The GitHub repository Hero-Bedirhan/Hububat_Hastalik_Tespit contains a labelled image folder "classification_dataset" with 5 categories: black point, fusarium foot rot, healthy leaf, leaf blight, wheat blast. Examples follow, each with its label.

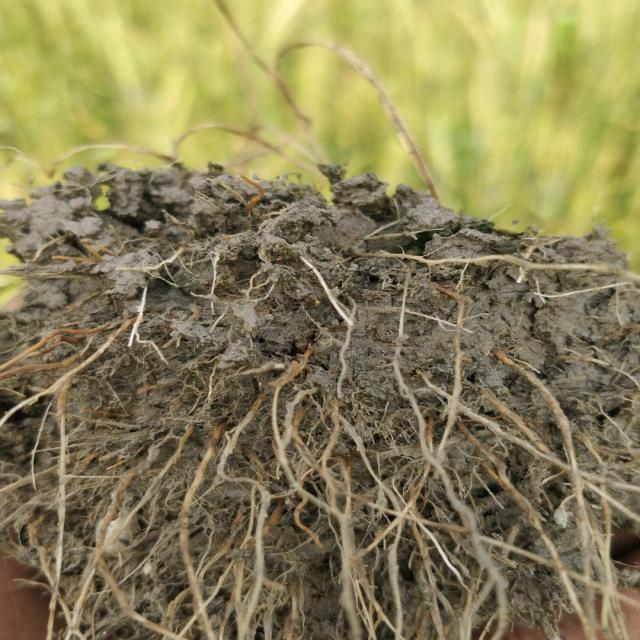
Label: fusarium foot rot

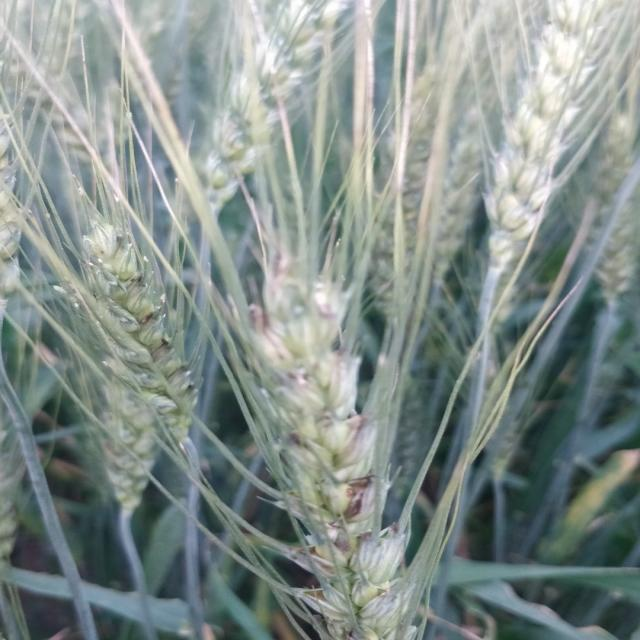
Label: black point

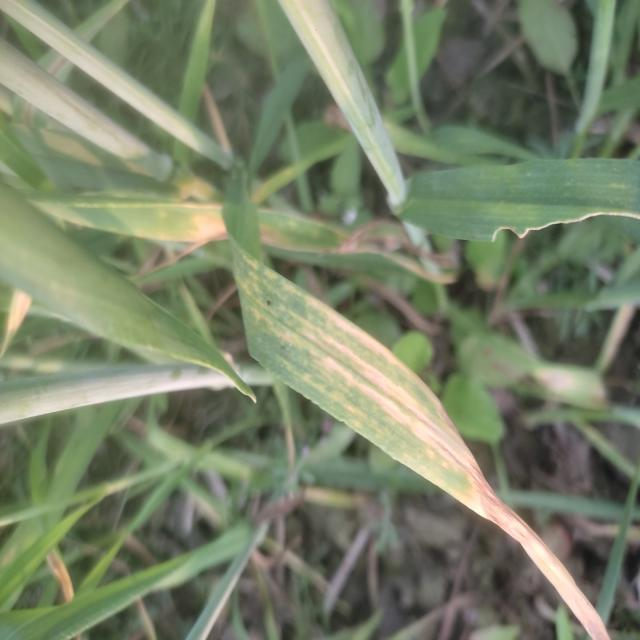
Label: leaf blight

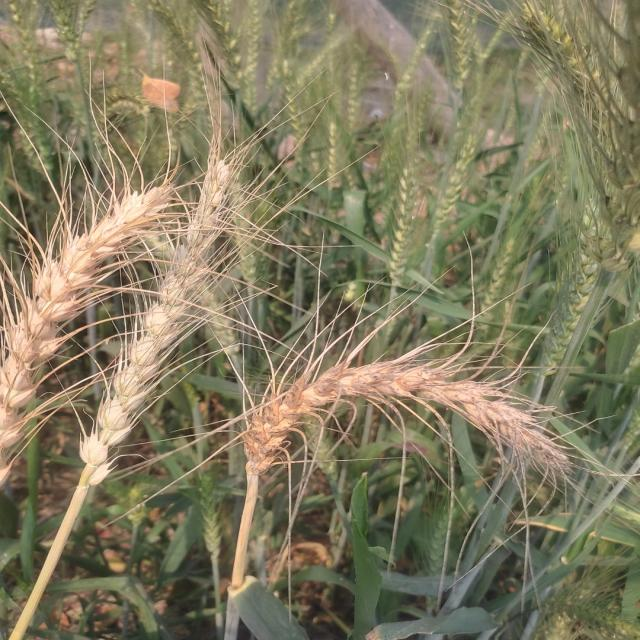
Label: wheat blast

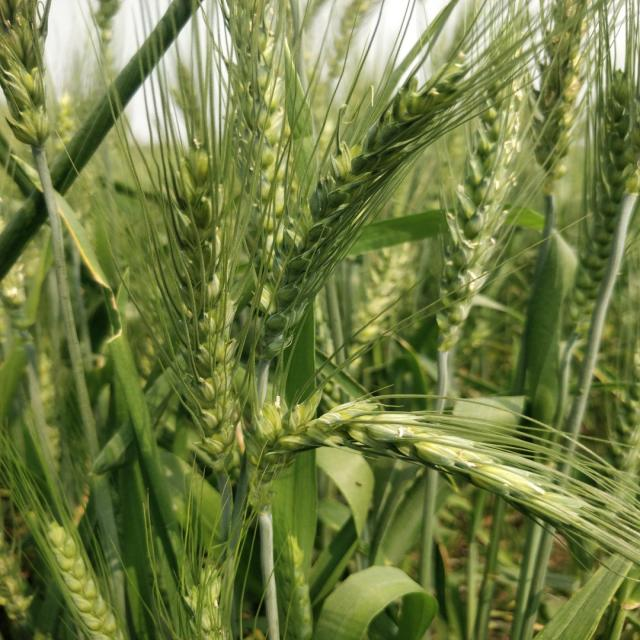
Label: healthy leaf

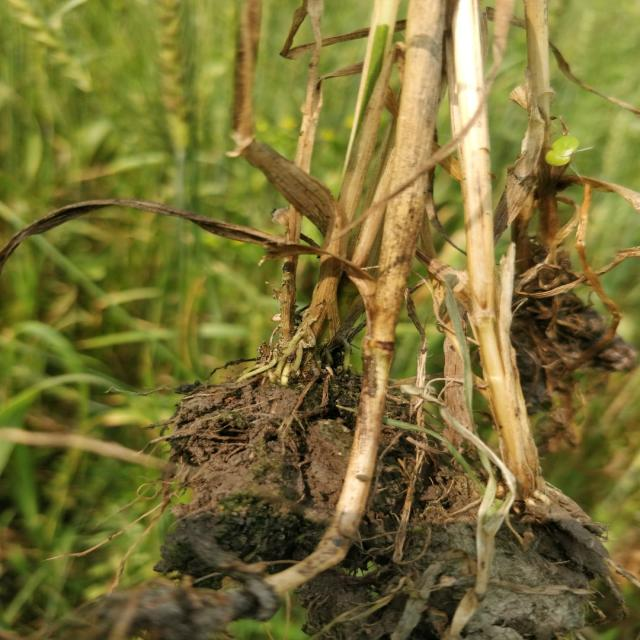
Label: fusarium foot rot
